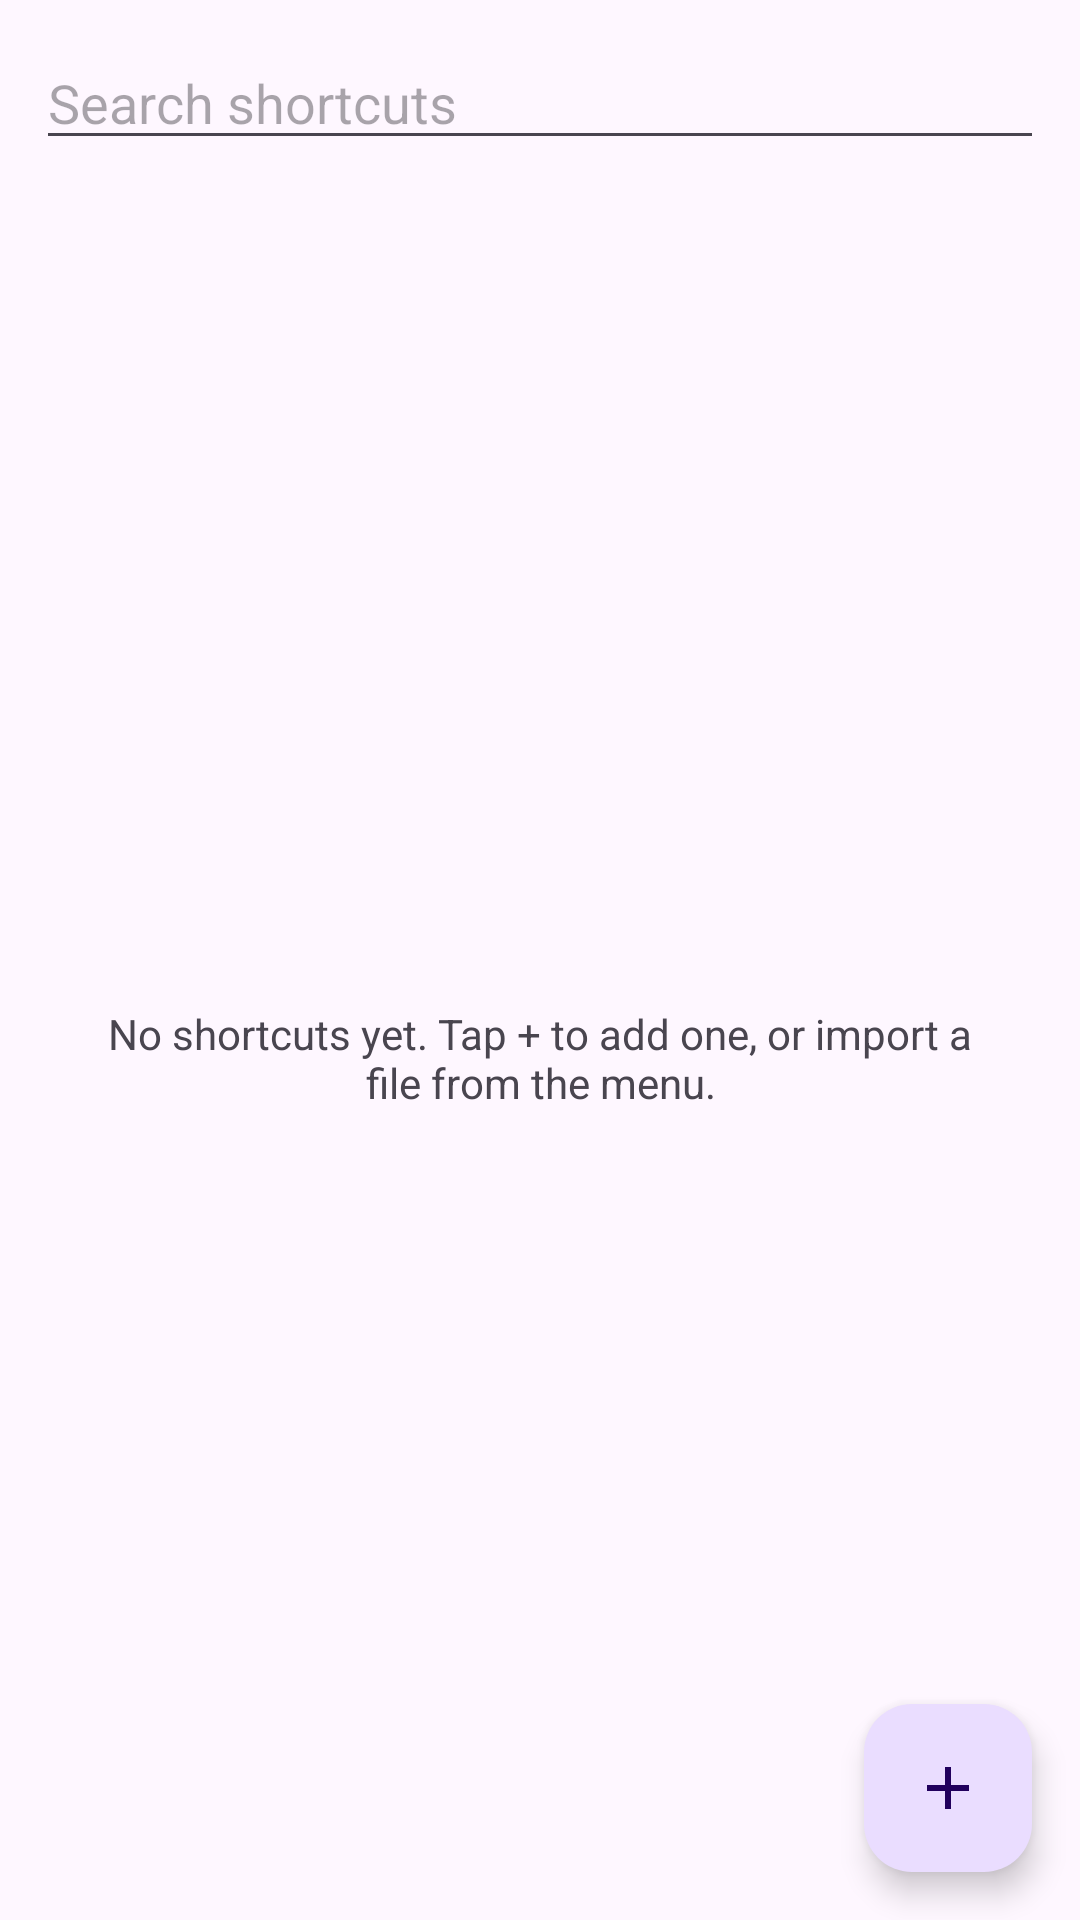

Android layout source for this screen:
<!-- AndroidManifest.xml: application theme Theme.Iceberg -->
<!-- res/layout/activity_shortcuts.xml -->
<?xml version="1.0" encoding="utf-8"?>
<FrameLayout xmlns:android="http://schemas.android.com/apk/res/android"
    android:layout_width="match_parent"
    android:layout_height="match_parent"
    android:fitsSystemWindows="true">

    <LinearLayout
        android:layout_width="match_parent"
        android:layout_height="match_parent"
        android:orientation="vertical">

        <EditText
            android:id="@+id/search"
            android:layout_width="match_parent"
            android:layout_height="wrap_content"
            android:layout_margin="12dp"
            android:hint="@string/search_shortcuts"
            android:importantForAutofill="no"
            android:inputType="text" />

        <FrameLayout
            android:layout_width="match_parent"
            android:layout_height="0dp"
            android:layout_weight="1">

            <androidx.recyclerview.widget.RecyclerView
                android:id="@+id/list"
                android:layout_width="match_parent"
                android:layout_height="match_parent"
                android:clipToPadding="false"
                android:paddingBottom="88dp" />

            <TextView
                android:id="@+id/empty"
                android:layout_width="match_parent"
                android:layout_height="wrap_content"
                android:layout_gravity="center"
                android:gravity="center"
                android:padding="32dp"
                android:text="@string/no_shortcuts" />
        </FrameLayout>
    </LinearLayout>

    <com.google.android.material.floatingactionbutton.FloatingActionButton
        android:id="@+id/add"
        android:layout_width="wrap_content"
        android:layout_height="wrap_content"
        android:layout_gravity="bottom|end"
        android:layout_margin="16dp"
        android:contentDescription="@string/add_shortcut"
        android:src="@drawable/ic_add" />
</FrameLayout>
<!-- resources referenced by this layout -->
<resources>
  <!-- drawable ic_add (drawable) -->
  <vector xmlns:android="http://schemas.android.com/apk/res/android"
      android:width="24dp" android:height="24dp" android:viewportWidth="24" android:viewportHeight="24"
      android:tint="?attr/colorOnPrimaryContainer">
      <path android:fillColor="@android:color/white" android:pathData="M19,13h-6v6h-2v-6H5v-2h6V5h2v6h6v2z" />
  </vector>
  <string name="add_shortcut">Add shortcut</string>
  <string name="no_shortcuts">No shortcuts yet. Tap + to add one, or import a file from the menu.</string>
  <string name="search_shortcuts">Search shortcuts</string>
  <style name="Theme.Iceberg" parent="Theme.Material3.DayNight">
          <item name="colorPrimary">@color/iceberg_primary</item>
      </style>
  <color name="iceberg_primary">#1F6FEB</color>
</resources>
